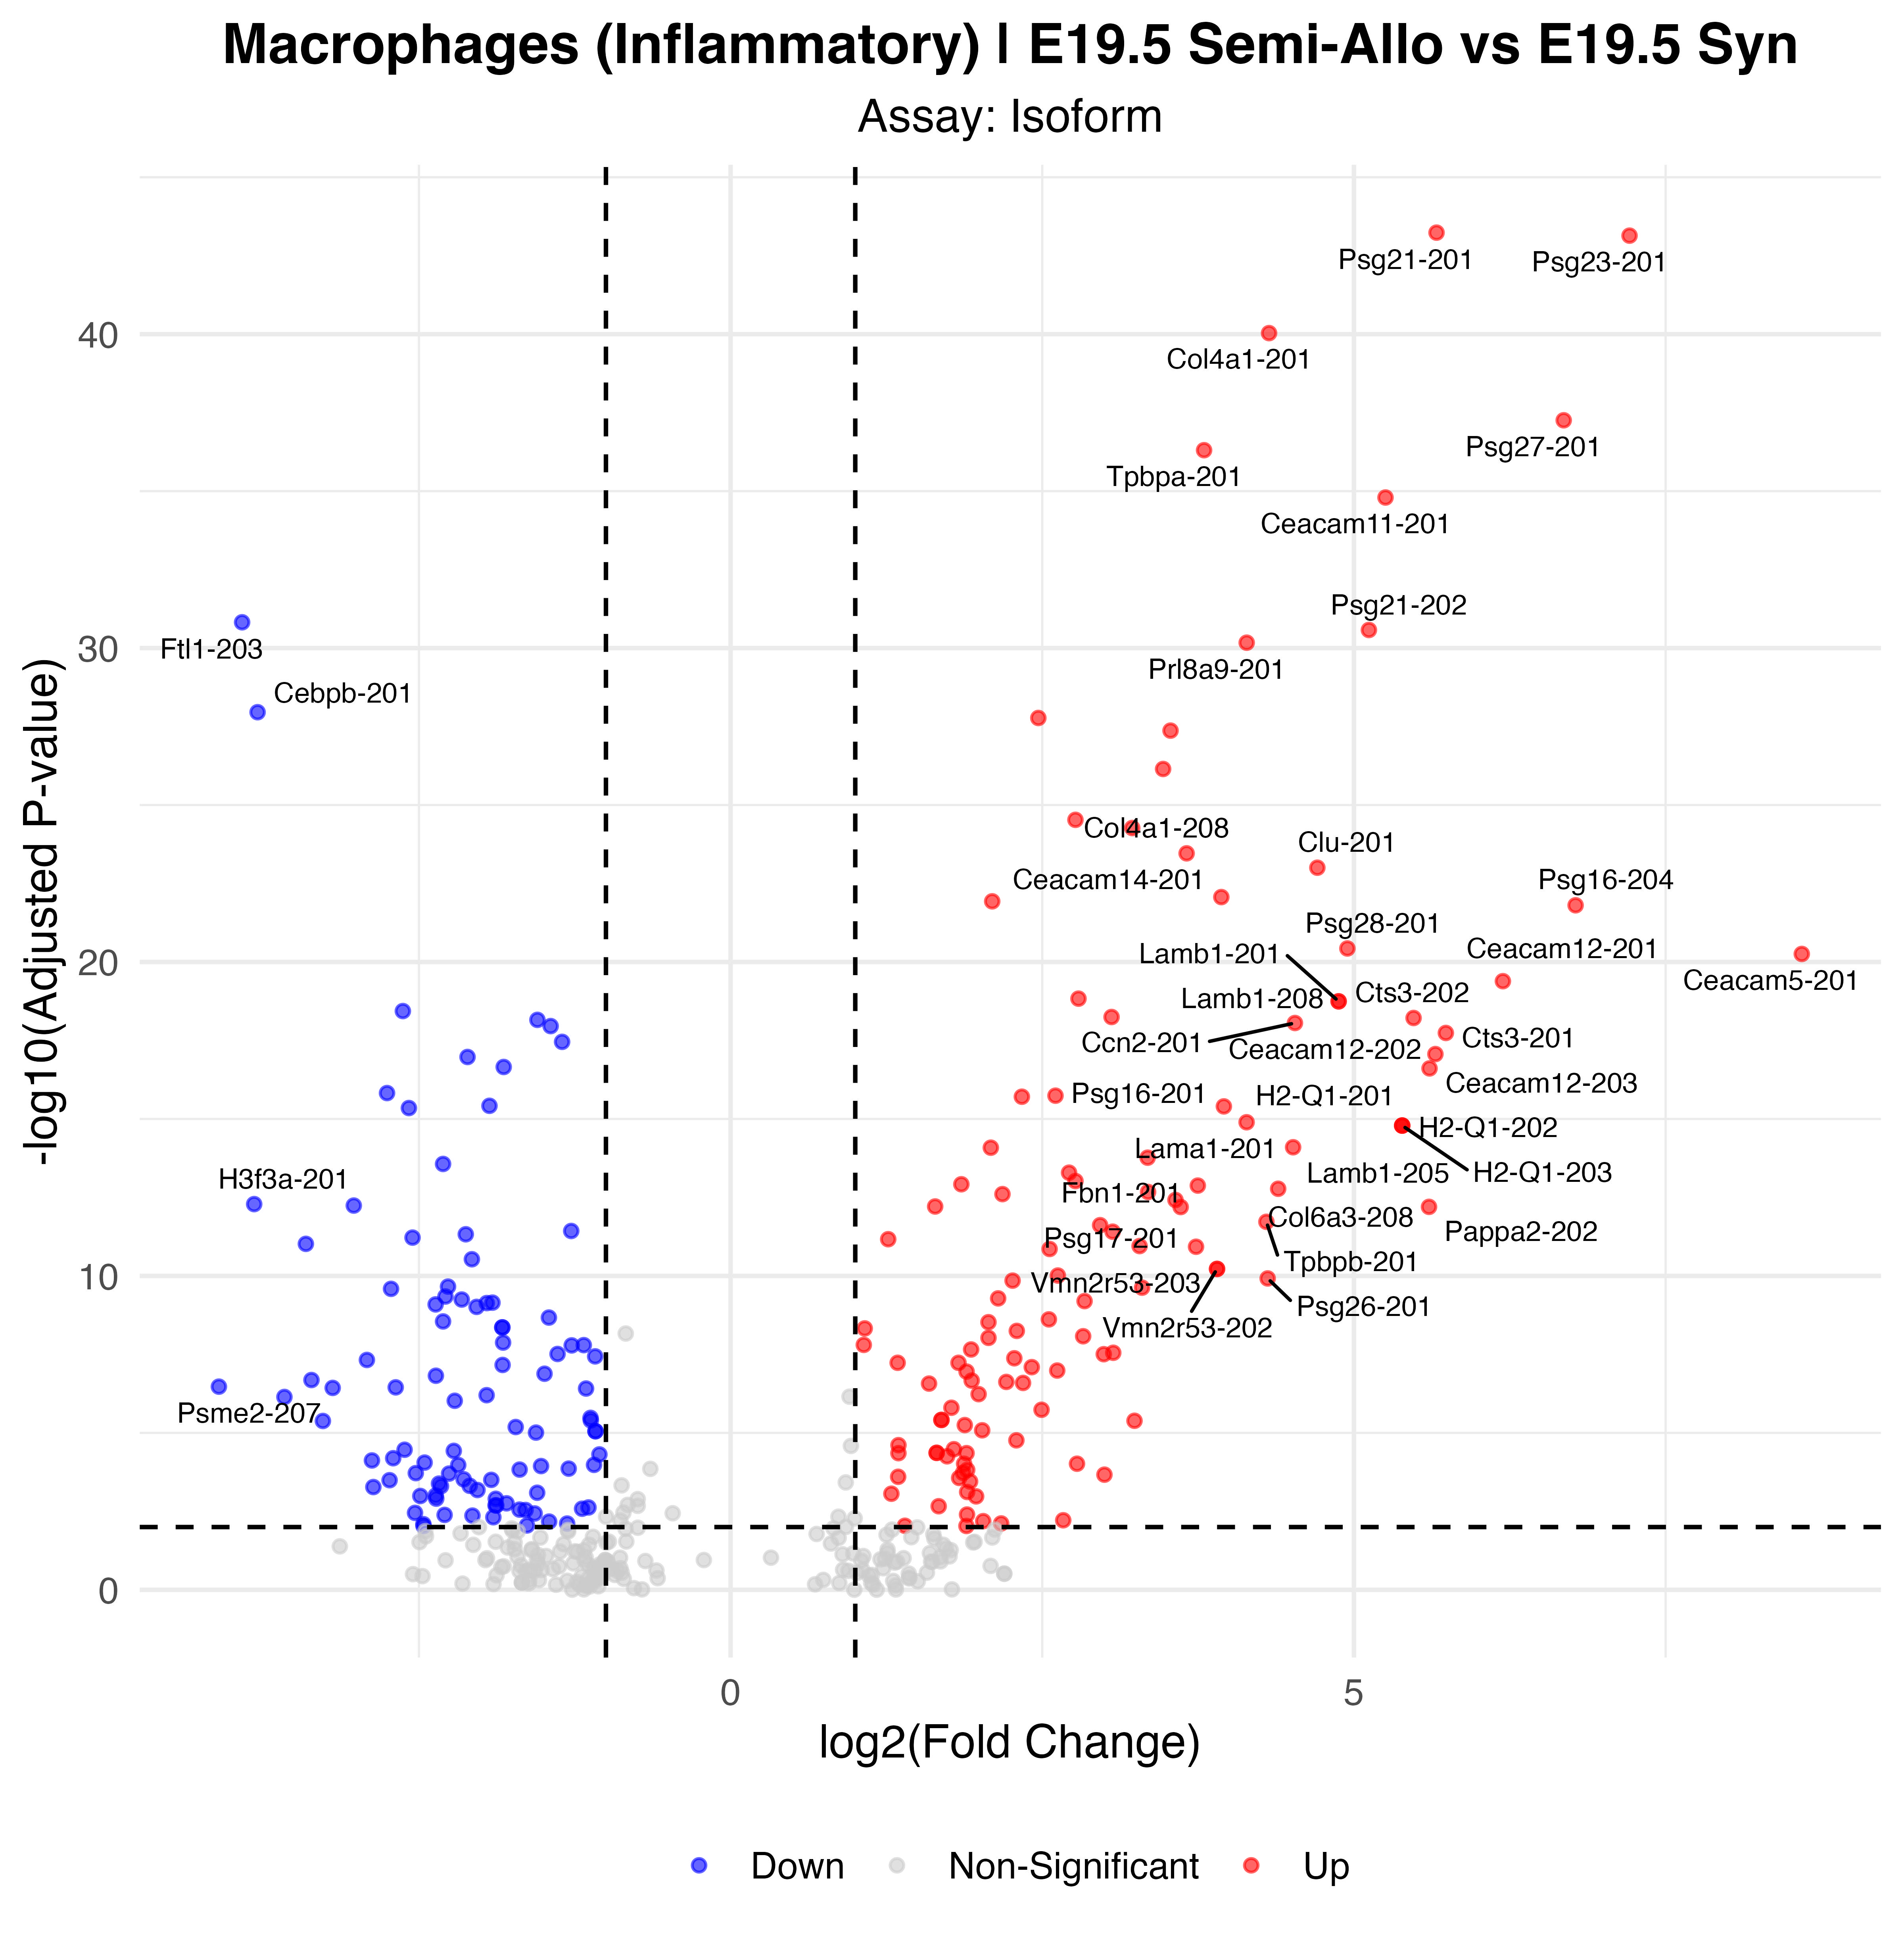

Source data for this figure (header and first rows):
p_val, avg_log2FC, pct.1, pct.2, p_val_adj, gene, p_val_adj_plot, Significance
7.562899057651e-49, 5.663, 0.85, 0.046, 5.8123904417671e-44, Psg21-201, 5.8123904417671e-44, Up
9.43709848053282e-49, 7.211, 0.812, 0.02, 7.25278766622869e-44, Psg23-201, 7.25278766622869e-44, Up
1.20136722675298e-45, 4.319, 0.902, 0.173, 9.23298768448736e-41, Col4a1-201, 9.23298768448736e-41, Up
7.18758083469679e-43, 6.683, 0.744, 0.02, 5.52394337469787e-38, Psg27-201, 5.52394337469787e-38, Up
6.44665190166283e-42, 3.798, 0.88, 0.117, 4.95450985250395e-37, Tpbpa-201, 4.95450985250395e-37, Up
2.07423267465522e-40, 5.253, 0.744, 0.041, 1.59413077977953e-35, Ceacam11-201, 1.59413077977953e-35, Up
1.95735389224491e-36, -3.918, 0.105, 0.872, 1.50430476034591e-31, Ftl1-203, 1.50430476034591e-31, Down
3.44186801357278e-36, 5.12, 0.692, 0.041, 2.64521324315122e-31, Psg21-202, 2.64521324315122e-31, Up
8.73368030936999e-36, 4.14, 0.692, 0.031, 6.71218266496321e-31, Prl8a9-201, 6.71218266496321e-31, Up
1.43304517180462e-33, -3.794, 0.323, 0.847, 1.10135253633872e-28, Cebpb-201, 1.10135253633872e-28, Down
2.18775530564806e-33, 2.468, 0.857, 0.255, 1.68137746260276e-28, Col1a1-201, 1.68137746260276e-28, Up
5.53060677516715e-33, 3.529, 0.759, 0.112, 4.25049253098696e-28, Col4a2-201, 4.25049253098696e-28, Up
9.22364250787456e-32, 3.469, 0.752, 0.117, 7.08873821300191e-27, Lamc1-201, 7.08873821300191e-27, Up
3.84422677585152e-30, 2.766, 0.805, 0.219, 2.95444204631293e-25, Col3a1-201, 2.95444204631293e-25, Up
7.01041395623231e-30, 3.222, 0.737, 0.117, 5.38778354192278e-25, Alas2-201, 5.38778354192278e-25, Up
4.48976751431715e-29, 3.658, 0.729, 0.173, 3.4505659254533e-24, Col4a1-208, 3.4505659254533e-24, Up
1.28855333036008e-28, 4.707, 0.526, 0.005, 9.90304776514933e-24, Clu-201, 9.90304776514933e-24, Up
1.1112350922593e-27, 3.936, 0.579, 0.031, 8.54028617804959e-23, Ceacam14-201, 8.54028617804959e-23, Up
1.51686821762679e-27, 2.098, 0.782, 0.168, 1.16577389997489e-22, Col1a2-201, 1.16577389997489e-22, Up
2.02832714013619e-27, 6.778, 0.526, 0.02, 1.55885054028026e-22, Psg16-204, 1.55885054028026e-22, Up
4.81794389199799e-26, 4.947, 0.541, 0.036, 3.70278259875614e-21, Psg28-201, 3.70278259875614e-21, Up
7.19860608253675e-26, 8.592, 0.466, 0, 5.5324167186728e-21, Ceacam5-201, 5.5324167186728e-21, Up
5.30520581796743e-25, 6.195, 0.466, 0.005, 4.07726287934069e-20, Ceacam12-201, 4.07726287934069e-20, Up
1.91049506649937e-24, 2.79, 0.549, 0.046, 1.46829187840743e-19, Nid1-201, 1.46829187840743e-19, Up
2.33004517457425e-24, 4.877, 0.489, 0.02, 1.7907329184673e-19, Lamb1-201, 1.7907329184673e-19, Up
2.33004517457425e-24, 4.877, 0.489, 0.02, 1.7907329184673e-19, Lamb1-208, 1.7907329184673e-19, Up
4.75199956003569e-24, -2.629, 0.331, 0.801, 3.65210174186983e-19, Ifi27l2a-201, 3.65210174186983e-19, Down
7.34621696705431e-24, 3.056, 0.526, 0.041, 5.64586158785992e-19, Col6a3-201, 5.64586158785992e-19, Up
7.89237855239607e-24, 5.478, 0.459, 0.01, 6.06560861265847e-19, Cts3-202, 6.06560861265847e-19, Up
9.06203692424612e-24, -1.55, 0.82, 0.954, 6.96453785776012e-19, Mcl1-201, 6.96453785776012e-19, Down
1.140765324859e-23, 4.527, 0.481, 0.02, 8.76723782767133e-19, Ccn2-201, 8.76723782767133e-19, Up
1.43108696621301e-23, -1.443, 0.865, 0.959, 1.09984757701335e-18, Ubb-201, 1.09984757701335e-18, Down
2.36655192134463e-23, 5.737, 0.451, 0.01, 1.81878981363021e-18, Cts3-201, 1.81878981363021e-18, Up
4.54778959452985e-23, -1.352, 0.94, 0.985, 3.49515821497997e-18, Ubc-202, 3.49515821497997e-18, Down
1.11460029185282e-22, 5.653, 0.429, 0.005, 8.56614908300563e-18, Ceacam12-203, 8.56614908300563e-18, Up
1.37974510799906e-22, -2.11, 0.444, 0.872, 1.06038930530159e-17, Lgals3-203, 1.06038930530159e-17, Down
2.87124681164388e-22, -1.82, 0.82, 0.949, 2.20666802462079e-17, Ubc-203, 2.20666802462079e-17, Down
3.18720693710149e-22, 5.606, 0.421, 0.005, 2.44949601943998e-17, Ceacam12-202, 2.44949601943998e-17, Up
1.9455072813238e-21, -2.756, 0.429, 0.842, 1.4952001659886e-16, H2-K1-201, 1.4952001659886e-16, Down
2.3573693711378e-21, 2.606, 0.835, 0.439, 1.81173265649425e-16, Sparc-201, 1.81173265649425e-16, Up
2.5447481026922e-21, 2.336, 0.624, 0.107, 1.95574070684306e-16, Ccn1-201, 1.95574070684306e-16, Up
4.95577046177619e-21, -1.934, 0.722, 0.944, 3.80870783069347e-16, Actg1-204, 3.80870783069347e-16, Down
5.17101394397278e-21, 3.957, 0.534, 0.077, 3.97413105650084e-16, Psg16-201, 3.97413105650084e-16, Up
5.83297443177438e-21, -2.581, 0.263, 0.74, 4.48287416979588e-16, Tmsb4x-203, 4.48287416979588e-16, Down
1.65494622671386e-20, 4.139, 0.444, 0.026, 1.27189237307867e-15, Lama1-201, 1.27189237307867e-15, Up
2.11056532359251e-20, 5.387, 0.391, 0.005, 1.62205387379379e-15, H2-Q1-203, 1.62205387379379e-15, Up
2.11056532359251e-20, 5.387, 0.391, 0.005, 1.62205387379379e-15, H2-Q1-202, 1.62205387379379e-15, Up
2.11056532359251e-20, 5.387, 0.391, 0.005, 1.62205387379379e-15, H2-Q1-201, 1.62205387379379e-15, Up
1.03576742313843e-19, 4.512, 0.414, 0.02, 7.9602869537881e-15, Lamb1-205, 7.9602869537881e-15, Up
1.06974142681048e-19, 2.087, 0.744, 0.219, 8.22139076160929e-15, Ctsj-202, 8.22139076160929e-15, Up
2.22587376681086e-19, 3.345, 0.511, 0.071, 1.71067302474482e-14, Krt8-201, 1.71067302474482e-14, Up
3.5258923629692e-19, -2.306, 0.459, 0.811, 2.70978931663635e-14, Socs3-201, 2.70978931663635e-14, Down
6.68350035646887e-19, 2.715, 0.436, 0.036, 5.13653736396058e-14, Col6a3-202, 5.13653736396058e-14, Up
1.23501162557501e-18, 2.766, 0.534, 0.092, 9.4915583471942e-14, Krt18-201, 9.4915583471942e-14, Up
1.56383750963641e-18, 1.851, 0.594, 0.112, 1.20187167965596e-13, Col6a2-201, 1.20187167965596e-13, Up
1.72440021757728e-18, 3.748, 0.421, 0.031, 1.32527054321684e-13, Fbn1-201, 1.32527054321684e-13, Up
2.17695535286482e-18, 4.392, 0.414, 0.031, 1.67307726689073e-13, Col6a3-208, 1.67307726689073e-13, Up
2.75560012722365e-18, 3.349, 0.511, 0.082, 2.11778892177646e-13, Ppcdc-209, 2.11778892177646e-13, Up
3.2232223909569e-18, 2.181, 0.789, 0.306, 2.47717533634602e-13, Fn1-203, 2.47717533634602e-13, Up
4.95666009361708e-18, 3.569, 0.466, 0.061, 3.80939154834847e-13, Psg16-202, 3.80939154834847e-13, Up
... 158 more rows
